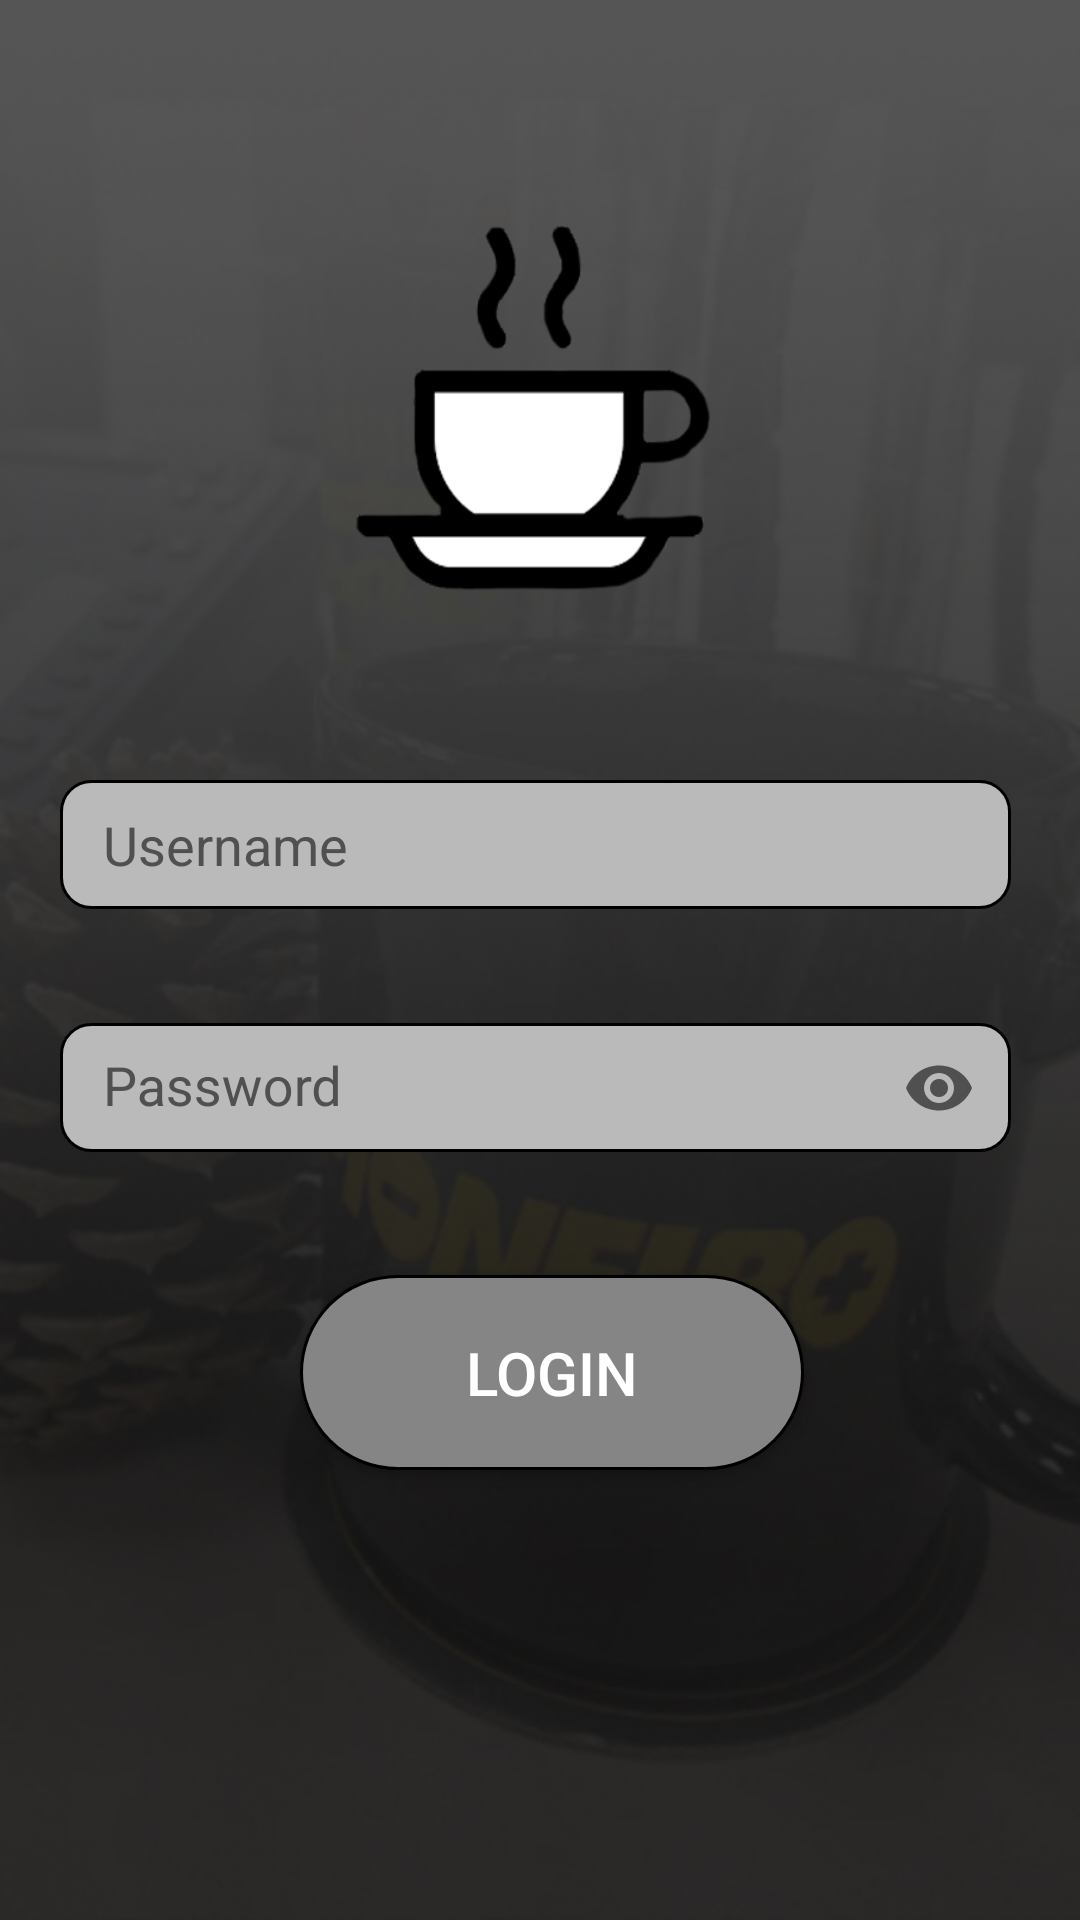

Produce the Android XML layout that renders to this screen, including the resource entries it uses.
<!-- AndroidManifest.xml: application theme AppCompat.Fullscreen -->
<!-- res/layout/activity_login.xml -->
<?xml version="1.0" encoding="utf-8"?>

<android.support.constraint.ConstraintLayout xmlns:android="http://schemas.android.com/apk/res/android"
    xmlns:app="http://schemas.android.com/apk/res-auto"
    xmlns:tools="http://schemas.android.com/tools"
    android:layout_width="match_parent"
    android:layout_height="match_parent"
    android:background="@drawable/initbackground"
    tools:context=".LoginActivity">

    <ImageView
        android:layout_width="119dp"
        android:layout_height="127dp"
        android:layout_marginStart="118dp"
        android:layout_marginTop="75dp"
        android:background="@drawable/xicara"
        app:layout_constraintStart_toStartOf="parent"
        app:layout_constraintTop_toTopOf="parent" />

    <EditText
        android:id="@+id/userfield"
        android:layout_width="317dp"
        android:layout_height="43dp"
        android:layout_marginStart="20dp"
        android:layout_marginTop="260dp"
        android:paddingLeft="10dp"
        android:textColor="#000"
        android:background="@drawable/editext_background"
        android:hint=" Username"
        android:textColorHint="#505050"
        app:layout_constraintStart_toStartOf="parent"
        app:layout_constraintTop_toTopOf="parent" />

    <android.support.design.widget.TextInputLayout
        android:layout_width="match_parent"
        android:layout_height="wrap_content"
        android:layout_marginTop="330dp"
        app:layout_constraintStart_toStartOf="parent"
        app:layout_constraintTop_toTopOf="parent"
        app:passwordToggleEnabled="true"
        android:textColorHint="#505050"
        app:passwordToggleTint="#505050"
        tools:ignore="MissingConstraints">

        <EditText
            android:id="@+id/passfield"
            android:layout_width="317dp"
            android:layout_height="43dp"
            android:layout_marginStart="20dp"
            android:paddingLeft="10dp"
            android:textColor="#000"
            android:background="@drawable/editext_background"
            android:hint=" Password"
            android:inputType="textPassword"
            android:textColorHint="#505050"
            app:layout_constraintStart_toStartOf="parent"
            app:layout_constraintTop_toTopOf="parent" />

    </android.support.design.widget.TextInputLayout>
    <Button
        android:id="@+id/btLogin"
        android:layout_width="168dp"
        android:layout_height="65dp"
        android:layout_marginStart="100dp"
        android:layout_marginTop="425dp"
        android:background="@drawable/bts_neutral"
        android:text="Login"
        android:textSize="20dp"
        app:layout_constraintStart_toStartOf="parent"
        app:layout_constraintTop_toTopOf="parent" />

    <Button
        android:id="@+id/btSignup"
        android:layout_width="168dp"
        android:layout_height="65dp"
        android:layout_marginStart="205dp"
        android:layout_marginTop="615dp"
        android:background="@drawable/bts_transparent"
        android:text="Cadastre-se"
        android:textSize="12dp"
        app:layout_constraintStart_toStartOf="parent"
        app:layout_constraintTop_toTopOf="parent" />


</android.support.constraint.ConstraintLayout>
<!-- resources referenced by this layout -->
<resources>
  <!-- drawable bts_neutral (drawable) -->
  <?xml version="1.0" encoding="utf-8"?>
  
  <shape xmlns:android="http://schemas.android.com/apk/res/android">
      <stroke
          android:width="1dp"
          android:color="#000000"/>
  
      <solid
          android:color="#868585"/>
  
      <corners
          android:radius="40dp"/>
  
  </shape>
  <!-- drawable editext_background (drawable) -->
  <?xml version="1.0" encoding="utf-8"?>
  
  <shape xmlns:android="http://schemas.android.com/apk/res/android"
      android:shape="rectangle">
  
      <stroke
          android:width="1dp"
          android:color="#000000"/>
  
      <solid
          android:color="#BBBABA"/>
  
      <corners
          android:radius="10dp"/>
  
  </shape>
  <!-- drawable initbackground: jpg bitmap (drawable, 62285 bytes) -->
  <!-- drawable xicara: png bitmap (drawable-v24, 25827 bytes) -->
  <style name="AppCompat.Fullscreen" parent="Theme.AppCompat.NoActionBar">
          <item name="android:windowFullscreen">true</item>
      </style>
</resources>
